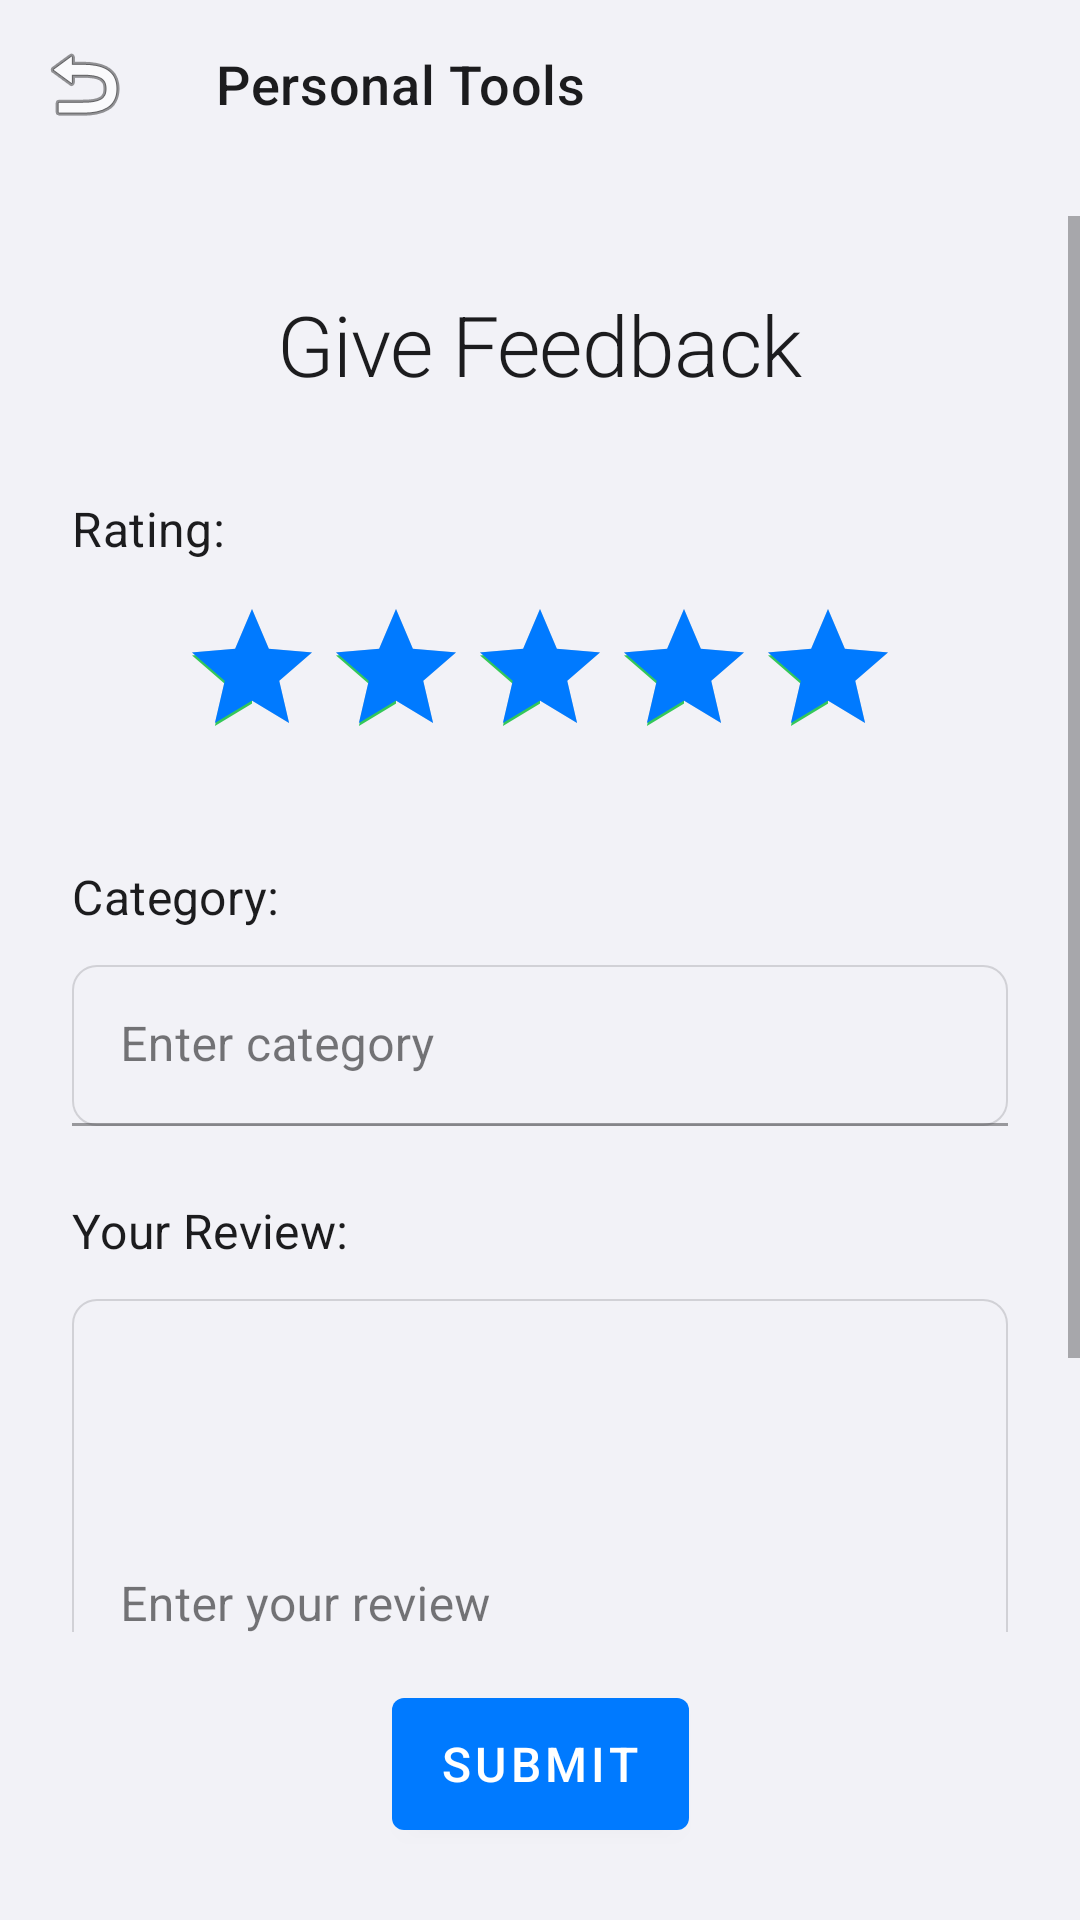

Here is an Android app screen rendered from its layout file. Give the layout XML and the strings, colors and styles it references.
<!-- AndroidManifest.xml: application theme Theme.BottleNex -->
<!-- res/layout/activity_feedback.xml -->
<?xml version="1.0" encoding="utf-8"?>
<androidx.constraintlayout.widget.ConstraintLayout
    xmlns:android="http://schemas.android.com/apk/res/android"
    xmlns:app="http://schemas.android.com/apk/res-auto"
    android:layout_width="match_parent"
    android:layout_height="match_parent"
    android:background="@color/system_background">

    
    <com.google.android.material.appbar.MaterialToolbar
        android:id="@+id/toolbar"
        android:layout_width="0dp"
        android:layout_height="wrap_content"
        android:background="@android:color/transparent"
        app:title="Personal Tools"
        app:titleTextColor="@color/black"
        app:titleTextAppearance="@style/TextAppearance.BottleNex.Headline6"
        app:navigationIcon="@android:drawable/ic_menu_revert"
        app:layout_constraintTop_toTopOf="parent"
        app:layout_constraintStart_toStartOf="parent"
        app:layout_constraintEnd_toEndOf="parent"/>

    
    <ScrollView
        android:layout_width="0dp"
        android:layout_height="0dp"
        android:layout_marginTop="16dp"
        android:layout_marginBottom="16dp"
        app:layout_constraintTop_toBottomOf="@id/toolbar"
        app:layout_constraintBottom_toTopOf="@id/submitButton"
        app:layout_constraintStart_toStartOf="parent"
        app:layout_constraintEnd_toEndOf="parent">

        <LinearLayout
            android:layout_width="match_parent"
            android:layout_height="wrap_content"
            android:orientation="vertical"
            android:padding="24dp">

            
            <TextView
                android:id="@+id/feedbackTitle"
                android:layout_width="wrap_content"
                android:layout_height="wrap_content"
                android:text="Give Feedback"
                android:textAppearance="@style/TextAppearance.BottleNex.Headline2"
                android:textColor="@color/black"
                android:layout_gravity="center_horizontal"
                android:layout_marginBottom="32dp" />

            
            <TextView
                android:layout_width="wrap_content"
                android:layout_height="wrap_content"
                android:text="Rating:"
                android:textAppearance="@style/TextAppearance.BottleNex.Subtitle1"
                android:textColor="@color/black"
                android:layout_marginBottom="12dp" />

            <RatingBar
                android:id="@+id/ratingBar"
                android:layout_width="wrap_content"
                android:layout_height="wrap_content"
                android:numStars="5"
                android:stepSize="1.0"
                android:rating="5"
                android:progressTint="@color/blue_500"
                android:layout_gravity="center_horizontal"
                android:layout_marginBottom="32dp" />

            
            <TextView
                android:layout_width="wrap_content"
                android:layout_height="wrap_content"
                android:text="Category:"
                android:textAppearance="@style/TextAppearance.BottleNex.Subtitle1"
                android:textColor="@color/black"
                android:layout_marginBottom="12dp" />

            <com.google.android.material.textfield.TextInputLayout
                android:layout_width="match_parent"
                android:layout_height="wrap_content"
                android:layout_marginBottom="24dp"
                android:hint="Enter category">

                <com.google.android.material.textfield.TextInputEditText
                    android:id="@+id/categoryInput"
                    android:layout_width="match_parent"
                    android:layout_height="wrap_content"
                    android:background="@drawable/modern_input_background"
                    android:padding="16dp"
                    android:textColor="@color/black" />

            </com.google.android.material.textfield.TextInputLayout>

            
            <TextView
                android:layout_width="wrap_content"
                android:layout_height="wrap_content"
                android:text="Your Review:"
                android:textAppearance="@style/TextAppearance.BottleNex.Subtitle1"
                android:textColor="@color/black"
                android:layout_marginBottom="12dp" />

            
            <com.google.android.material.textfield.TextInputLayout
                android:layout_width="match_parent"
                android:layout_height="wrap_content"
                android:hint="Enter your review">

                <com.google.android.material.textfield.TextInputEditText
                    android:id="@+id/feedbackInput"
                    android:layout_width="match_parent"
                    android:layout_height="200dp"
                    android:background="@drawable/modern_input_background"
                    android:gravity="top|start"
                    android:padding="16dp"
                    android:textColor="@color/black"
                    android:inputType="textMultiLine"
                    android:scrollbars="vertical" />

            </com.google.android.material.textfield.TextInputLayout>

        </LinearLayout>
    </ScrollView>

    
    <com.google.android.material.button.MaterialButton
        android:id="@+id/submitButton"
        android:layout_width="wrap_content"
        android:layout_height="56dp"
        android:text="SUBMIT"
        android:textAppearance="@style/TextAppearance.BottleNex.Button"
        android:layout_marginBottom="24dp"
        app:layout_constraintBottom_toBottomOf="parent"
        app:layout_constraintStart_toStartOf="parent"
        app:layout_constraintEnd_toEndOf="parent" />

</androidx.constraintlayout.widget.ConstraintLayout>
<!-- resources referenced by this layout -->
<resources>
  <color name="black">#FF1C1C1E</color>
  <color name="blue_500">#FF007AFF</color>
  <color name="system_background">#FFF2F2F7</color>
  <style name="TextAppearance.BottleNex.Button" parent="TextAppearance.MaterialComponents.Button">
          <item name="android:textSize">16sp</item>
          <item name="android:textColor">@color/white</item>
          <item name="android:fontFamily">sans-serif-medium</item>
      </style>
  <style name="TextAppearance.BottleNex.Headline6" parent="TextAppearance.MaterialComponents.Headline6">
          <item name="android:textSize">18sp</item>
          <item name="android:textColor">@color/black</item>
          <item name="android:fontFamily">sans-serif-medium</item>
      </style>
  <style name="TextAppearance.BottleNex.Subtitle1" parent="TextAppearance.MaterialComponents.Subtitle1">
          <item name="android:textSize">16sp</item>
          <item name="android:textColor">@color/black</item>
          <item name="android:fontFamily">sans-serif</item>
      </style>
  <color name="system_gray6">#FFF2F2F7</color>
  <color name="system_gray4">#FFD1D1D6</color>
  <color name="white">#FFFFFFFF</color>
  <color name="green_500">#FF34C759</color>
  <color name="green_600">#FF30D158</color>
  <color name="secondary_system_background">#FFFFFFFF</color>
  <style name="TextAppearance.BottleNex.Headline1" parent="TextAppearance.MaterialComponents.Headline1">
          <item name="android:textSize">34sp</item>
          <item name="android:textColor">@color/black</item>
          <item name="android:fontFamily">sans-serif-medium</item>
      </style>
  <style name="TextAppearance.BottleNex.Headline3" parent="TextAppearance.MaterialComponents.Headline3">
          <item name="android:textSize">24sp</item>
          <item name="android:textColor">@color/black</item>
          <item name="android:fontFamily">sans-serif-medium</item>
      </style>
  <style name="TextAppearance.BottleNex.Headline4" parent="TextAppearance.MaterialComponents.Headline4">
          <item name="android:textSize">22sp</item>
          <item name="android:textColor">@color/black</item>
          <item name="android:fontFamily">sans-serif-medium</item>
      </style>
  <style name="TextAppearance.BottleNex.Headline5" parent="TextAppearance.MaterialComponents.Headline5">
          <item name="android:textSize">20sp</item>
          <item name="android:textColor">@color/black</item>
          <item name="android:fontFamily">sans-serif-medium</item>
      </style>
  <style name="TextAppearance.BottleNex.Subtitle2" parent="TextAppearance.MaterialComponents.Subtitle2">
          <item name="android:textSize">14sp</item>
          <item name="android:textColor">@color/system_gray</item>
          <item name="android:fontFamily">sans-serif</item>
      </style>
  <style name="TextAppearance.BottleNex.Body1" parent="TextAppearance.MaterialComponents.Body1">
          <item name="android:textSize">16sp</item>
          <item name="android:textColor">@color/black</item>
          <item name="android:fontFamily">sans-serif</item>
      </style>
  <style name="TextAppearance.BottleNex.Body2" parent="TextAppearance.MaterialComponents.Body2">
          <item name="android:textSize">14sp</item>
          <item name="android:textColor">@color/system_gray2</item>
          <item name="android:fontFamily">sans-serif</item>
      </style>
  <style name="TextAppearance.BottleNex.Caption" parent="TextAppearance.MaterialComponents.Caption">
          <item name="android:textSize">12sp</item>
          <item name="android:textColor">@color/system_gray</item>
          <item name="android:fontFamily">sans-serif</item>
      </style>
  <style name="TextAppearance.BottleNex.Overline" parent="TextAppearance.MaterialComponents.Overline">
          <item name="android:textSize">10sp</item>
          <item name="android:textColor">@color/system_gray</item>
          <item name="android:fontFamily">sans-serif</item>
      </style>
  <color name="system_gray">#FF8E8E93</color>
  <color name="system_gray2">#FFAEAEB2</color>
</resources>
